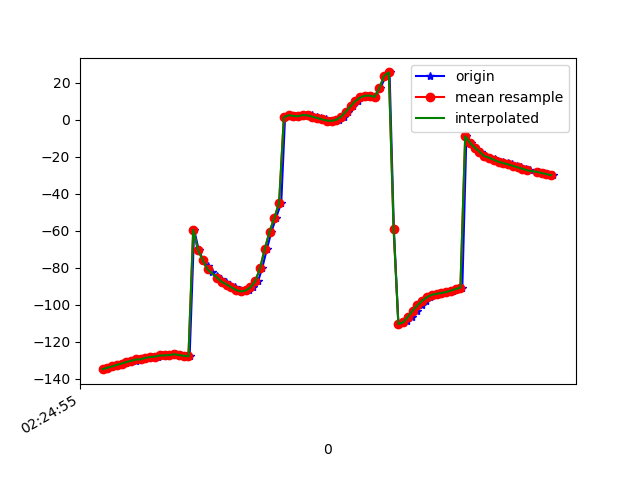

The table this chart was drawn from, first rows:
1617848695814, 544339361246646, -134.72742, -4.1055326, -17.381529
1617848695823, 544339380477416, -134, -4.123, -18.66
1617848695843, 544339399708186, -133.3, -3.184, -20.46
1617848695873, 544339418938956, -132.4, -3, -21.62
1617848695883, 544339438169726, -132.2, -2.219, -22.92
1617848695899, 544339457400496, -131.2, -2.013, -24.52
1617848695917, 544339476631266, -130.9, -1.545, -25.71
1617848695939, 544339495862036, -130.2, -0.5867, -27.87
1617848695955, 544339515092806, -129.5, -0.1389, -28.98
1617848695974, 544339534323576, -129.4, 1.074, -30.44
1617848695993, 544339553554346, -128.6, 1.73, -31.96
1617848696013, 544339572785116, -128.2, 2.299, -32.89
1617848696031, 544339592015886, -127.9, 3.681, -34.66
1617848696051, 544339611246656, -127.3, 4.044, -35.93
1617848696070, 544339630477426, -127.3, 4.661, -36.92
1617848696089, 544339649708196, -127.1, 5.965, -39.01
1617848696107, 544339668938966, -126.7, 6.468, -40.28
1617848696127, 544339688169736, -127.1, 7.01, -40.9
1617848696145, 544339707400506, -127.5, 7.829, -42.67
1617848696165, 544339726631276, -127.8, 8.036, -43.86
1617848696184, 544339745862046, -59.38, -9.251, -36.76
1617848696203, 544339765092816, -70.25, 0.4658, -42.26
1617848696222, 544339784323586, -75.8, 6.866, -44.75
1617848696243, 544339803554356, -79.14, 11.61, -46.29
1617848696259, 544339822785126, -82.42, 16.19, -47.76
1617848696280, 544339842015896, -84.49, 18.71, -48.43
1617848696298, 544339861246666, -86.03, 19.98, -48.59
1617848696319, 544339880477436, -87.55, 21.25, -48.8
1617848696336, 544339899708206, -88.97, 22.79, -49.15
1617848696355, 544339918938976, -90.47, 24.61, -49.35
1617848696375, 544339938169746, -91.94, 26.79, -49.36
1617848696395, 544339957400516, -92.73, 29.83, -49.68
1617848696413, 544339976631286, -92.19, 34.03, -51.24
1617848696431, 544339995862056, -90.46, 39.26, -54.41
1617848696452, 544340015092826, -87.16, 45.42, -59.71
1617848696469, 544340034323596, -80.22, 51.92, -69.17
1617848696489, 544340053554366, -69.73, 57.04, -83.36
1617848696508, 544340072785136, -60.41, 60.08, -97.74
1617848696527, 544340092015906, -53, 61.44, -111.2
1617848696549, 544340111246676, -44.8, 60.56, -125.9
1617848696565, 544340130477446, 1.541, 44.43, -127.8
1617848696583, 544340149708216, 2.594, 49.73, -140.2
1617848696607, 544340168938986, 2.169, 53.15, -148.8
1617848696624, 544340188169756, 1.977, 54.53, -156.7
1617848696640, 544340207400526, 2.547, 54.08, -164.8
1617848696659, 544340226631296, 2.858, 53.17, -171.4
1617848696678, 544340245862066, 2.434, 52.42, -174.4
1617848696698, 544340265092836, 1.751, 51.72, -175.3
1617848696715, 544340284323606, 1.048, 51.48, -174.8
1617848696736, 544340303554376, 0.3195, 52.06, -173.2
1617848696753, 544340322785146, -0.3291, 52.83, -170.5
1617848696776, 544340342015916, -0.5035, 53.08, -167.3
1617848696792, 544340361246686, 0.1232, 52.78, -164.1
1617848696811, 544340380477456, 1.777, 52.42, -161.3
1617848696829, 544340399708226, 4.458, 52.6, -159
1617848696849, 544340418938996, 7.508, 54.16, -157.1
1617848696869, 544340438169766, 10.24, 56.86, -155.3
1617848696888, 544340457400536, 12.13, 60.34, -153.1
1617848696907, 544340476631306, 13.07, 64.73, -150.4
1617848696927, 544340495862076, 13.18, 69.4, -147.2
1617848696944, 544340515092846, 12.47, 54.64, -99.25
... 38 more rows
